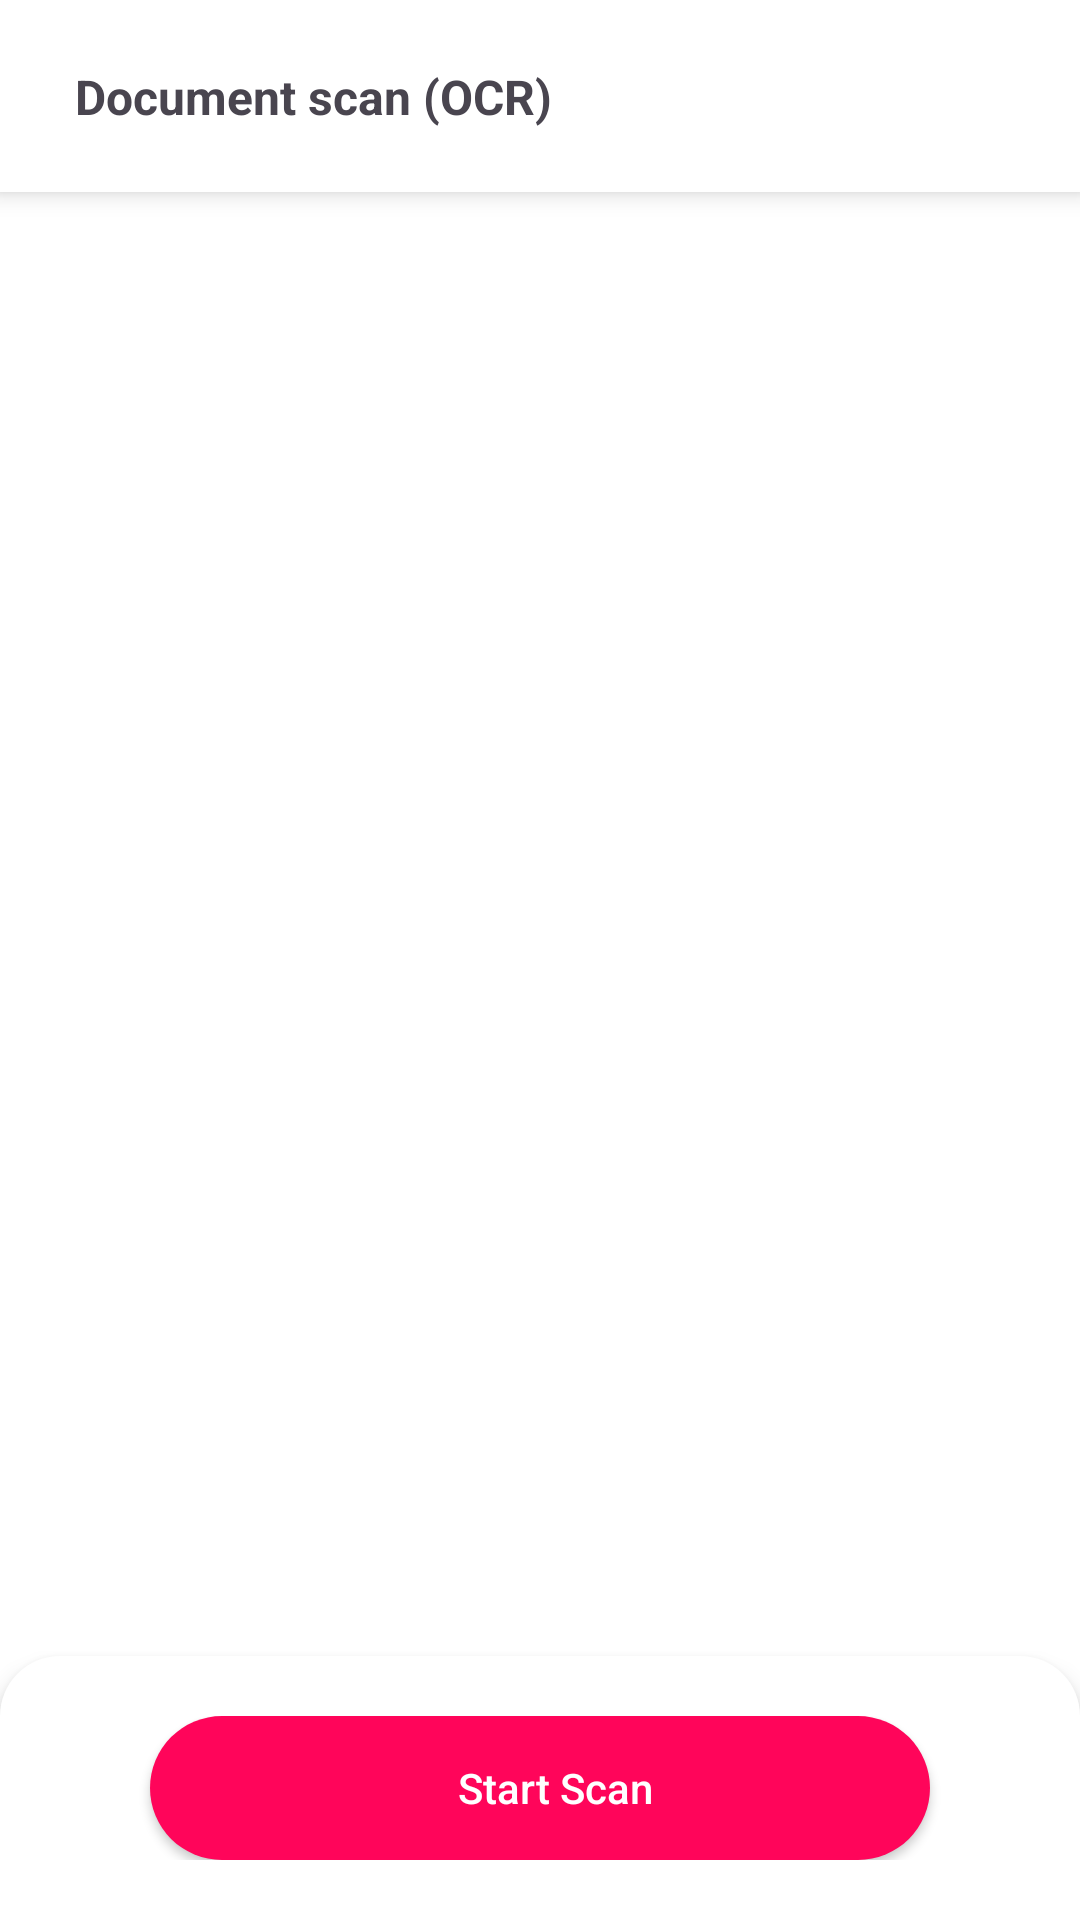

Layout XML and referenced resources for this Android screen:
<!-- AndroidManifest.xml: application theme Theme.QRThem -->
<!-- res/layout/activity_language_selected.xml -->
<?xml version="1.0" encoding="utf-8"?>
<androidx.constraintlayout.widget.ConstraintLayout xmlns:android="http://schemas.android.com/apk/res/android"
    xmlns:tools="http://schemas.android.com/tools"
    android:layout_width="match_parent"
    android:layout_height="match_parent"
    android:id="@+id/mainLayout"
    android:background="@color/topBottomColor"
    xmlns:app="http://schemas.android.com/apk/res-auto">


    
    <androidx.constraintlayout.widget.ConstraintLayout
        android:id="@+id/toolbar"
        android:layout_width="match_parent"
        android:layout_height="?attr/actionBarSize"
        app:title="Scan Details"
        app:layout_constraintStart_toStartOf="parent"
        app:layout_constraintTop_toTopOf="parent"
        android:background="@color/topBottomColor"
        android:elevation="5dp"
        app:titleTextColor="@color/background">

        <ImageView
            android:id="@+id/icBackImg"
            android:layout_marginEnd="20dp"
            app:layout_constraintStart_toStartOf="parent"
            app:layout_constraintTop_toTopOf="parent"
            android:layout_marginStart="@dimen/space_10"
            app:layout_constraintBottom_toBottomOf="parent"
            android:src="@drawable/baseline_arrow_back_24"
            android:layout_width="wrap_content"
            android:layout_height="wrap_content"
            app:tint="@color/textColor" />

        <TextView
            app:layout_constraintStart_toEndOf="@+id/icBackImg"
            android:layout_width="0dp"
            android:textStyle="bold"
            android:layout_marginStart="15dp"
            android:textSize="16sp"
            android:text="@string/document_to_text_ocr"
            app:layout_constraintTop_toTopOf="parent"
            app:layout_constraintBottom_toBottomOf="parent"
            android:layout_height="wrap_content"/>

    </androidx.constraintlayout.widget.ConstraintLayout>

    <androidx.constraintlayout.widget.ConstraintLayout
        android:layout_width="match_parent"
        android:layout_height="0dp"
        android:background="@color/background"
        app:layout_constraintBottom_toTopOf="@+id/bottomLayout"
        app:layout_constraintEnd_toEndOf="parent"
        app:layout_constraintStart_toStartOf="parent"
        app:layout_constraintTop_toBottomOf="@id/toolbar">

            <TextView
                android:id="@+id/pdfLabelTxt"
                android:layout_width="wrap_content"
                android:layout_height="wrap_content"
                android:layout_marginHorizontal="10dp"
                android:layout_marginTop="15dp"
                android:paddingHorizontal="5dp"
                android:text=""
                android:textColor="@color/textColor"
                android:textSize="16sp"
                android:textStyle="italic"
                app:layout_constraintTop_toTopOf="parent"
                app:layout_constraintStart_toStartOf="parent" />

            <TextView
                android:id="@+id/pdfShowLabelTxt"
                android:layout_width="wrap_content"
                android:layout_height="wrap_content"
                android:layout_marginEnd="10dp"
                android:paddingHorizontal="20dp"
                android:text="@string/show_all"
                android:visibility="gone"
                android:textColor="@color/textColor"
                android:textSize="14sp"
                app:layout_constraintEnd_toEndOf="parent"
                app:layout_constraintBottom_toBottomOf="@+id/pdfLabelTxt"
                app:layout_constraintTop_toTopOf="@+id/pdfLabelTxt" />

            <androidx.recyclerview.widget.RecyclerView
                android:id="@+id/languageRV"
                android:layout_width="match_parent"
                android:layout_height="0dp"
                app:layout_constraintBottom_toBottomOf="parent"
                android:layout_marginTop="@dimen/space_20"
                app:layout_constraintTop_toBottomOf="@+id/pdfLabelTxt"
                app:layout_constraintEnd_toEndOf="parent"
                app:layout_constraintStart_toStartOf="parent"
                tools:itemCount="10"
                app:spanCount="2"
                app:layoutManager="androidx.recyclerview.widget.GridLayoutManager"
                tools:listitem="@layout/language_row" />


    </androidx.constraintlayout.widget.ConstraintLayout>

    <androidx.constraintlayout.widget.ConstraintLayout
        android:layout_width="match_parent"
        android:id="@+id/bottomLayout"
        app:layout_constraintBottom_toBottomOf="parent"
        android:paddingVertical="@dimen/space_20"
        android:elevation="@dimen/space_5"
        android:background="@drawable/bottom_sheet_dialog_bg"
        android:layout_height="wrap_content">

        <androidx.appcompat.widget.AppCompatButton
            android:layout_width="match_parent"
            android:id="@+id/gotoScan"
            app:layout_constraintTop_toTopOf="parent"
            app:layout_constraintBottom_toBottomOf="parent"
            android:layout_marginHorizontal="50dp"
            android:textColor="@color/white"
            android:drawablePadding="@dimen/space_20"
            android:paddingStart="@dimen/space_10"
            android:paddingVertical="2dp"
            android:text="@string/start_scan"
            android:textAllCaps="false"
            android:background="@drawable/round_red_bg"
            android:layout_height="wrap_content"/>

    </androidx.constraintlayout.widget.ConstraintLayout>


</androidx.constraintlayout.widget.ConstraintLayout>
<!-- res/layout/language_row.xml (included above) -->
<?xml version="1.0" encoding="utf-8"?>
<androidx.constraintlayout.widget.ConstraintLayout xmlns:android="http://schemas.android.com/apk/res/android"
    xmlns:app="http://schemas.android.com/apk/res-auto"
    android:layout_width="match_parent"
    android:layout_height="50dp"
    android:layout_marginHorizontal="10dp"
    android:id="@+id/root"
    android:layout_marginVertical="5dp"
    android:elevation="0.5dp"
    android:background="@drawable/stroke_round_bg">

    <ImageView
        android:id="@+id/icon"
        android:layout_width="20dp"
        android:layout_height="20dp"
        android:layout_marginStart="10dp"
        android:src="@drawable/ic_language"
        app:layout_constraintBottom_toBottomOf="parent"
        app:layout_constraintStart_toStartOf="parent"
        app:layout_constraintTop_toTopOf="parent"
        app:tint="@color/textColor" />

    <TextView
        android:id="@+id/txt"
        android:layout_width="0dp"
        android:layout_height="wrap_content"
        android:text="@string/bangla"
        android:layout_marginHorizontal="5dp"
        android:textAlignment="textStart"
        android:textColor="@color/textColor"
        android:textSize="14sp"
        android:textStyle="bold"
        android:singleLine="true"
        app:layout_constraintBottom_toBottomOf="parent"
        app:layout_constraintEnd_toEndOf="parent"
        app:layout_constraintStart_toEndOf="@+id/icon"
        app:layout_constraintTop_toTopOf="parent" />

</androidx.constraintlayout.widget.ConstraintLayout>
<!-- resources referenced by this layout -->
<resources>
  <color name="background">#FFFFFFFF</color>
  <color name="textColor">#000000</color>
  <color name="topBottomColor">#FFFFFF</color>
  <color name="white">#FFFFFFFF</color>
  <dimen name="space_10">10dp</dimen>
  <dimen name="space_20">20dp</dimen>
  <dimen name="space_5">5dp</dimen>
  <!-- drawable bottom_sheet_dialog_bg (drawable) -->
  <?xml version="1.0" encoding="utf-8"?>
  <shape xmlns:android="http://schemas.android.com/apk/res/android"
      android:shape="rectangle">
      <solid android:color="@color/bottom_sheet_dialog" />
      <corners android:topLeftRadius="20dp" android:topRightRadius="20dp" />
  
  </shape>
  <!-- drawable round_red_bg (drawable) -->
  <?xml version="1.0" encoding="utf-8"?>
  <shape xmlns:android="http://schemas.android.com/apk/res/android">
      <solid android:color="#FF055A" />
      <corners android:radius="50dp" />
  </shape>
  <!-- drawable stroke_round_bg (drawable) -->
  <?xml version="1.0" encoding="utf-8"?>
  <shape xmlns:android="http://schemas.android.com/apk/res/android">
      <corners android:radius="10dp" />
      <solid android:color="@color/onBackground"/>
      <stroke android:color="@color/white" android:width="0.7dp"/>
  </shape>
  <string name="bangla">Bangla</string>
  <string name="document_to_text_ocr">Document scan (OCR)</string>
  <string name="show_all">show all</string>
  <string name="start_scan">Start Scan</string>
  <style name="Theme.QRThem" parent="Theme.Material3.DayNight.NoActionBar">
          
          
          
          <item name="android:statusBarColor">@color/topBottomColor</item>
          
          <item name="android:navigationBarColor">@color/topBottomColor</item>
          <item name="colorPrimary">@color/colorPrimary</item>
          <item name="colorPrimaryDark">@color/colorPrimaryDark</item>
          <item name="colorAccent">@color/colorAccent</item>
          <item name="android:windowLightStatusBar">true</item>
          <item name="textInputFilledStyle">@style/inputFieldStyle</item>
  
      </style>
  <color name="bottom_sheet_dialog">#FFFFFF</color>
  <color name="onBackground">@color/gray</color>
  <color name="colorPrimary">#C6C6C6</color>
      //The color of UI controls such as check boxes, radio buttons, and edit text boxes
  <color name="colorPrimaryDark">#FFFFFF</color>
  <color name="colorAccent">#03DAC5</color>
  <color name="gray">#CBCBCB</color>
  <color name="errorColor">#F44336</color>
  <color name="hintColor">#444343</color>
  <dimen name="space_8">8dp</dimen>
  <style name="inputFieldHintTextAppearance" parent="TextAppearance.Design.Hint">
          <item name="android:textSize">12sp</item>
          <item name="android:fontFamily">sans-serif</item>
          <item name="fontFamily">sans-serif</item>
      </style>
  <style name="inputFieldErrorTextAppearance" parent="TextAppearance.Design.Error">
          <item name="android:textSize">10sp</item>
          <item name="android:fontFamily">sans-serif</item>
          <item name="android:padding">0dp</item>
          <item name="fontFamily">sans-serif</item>
      </style>
</resources>
